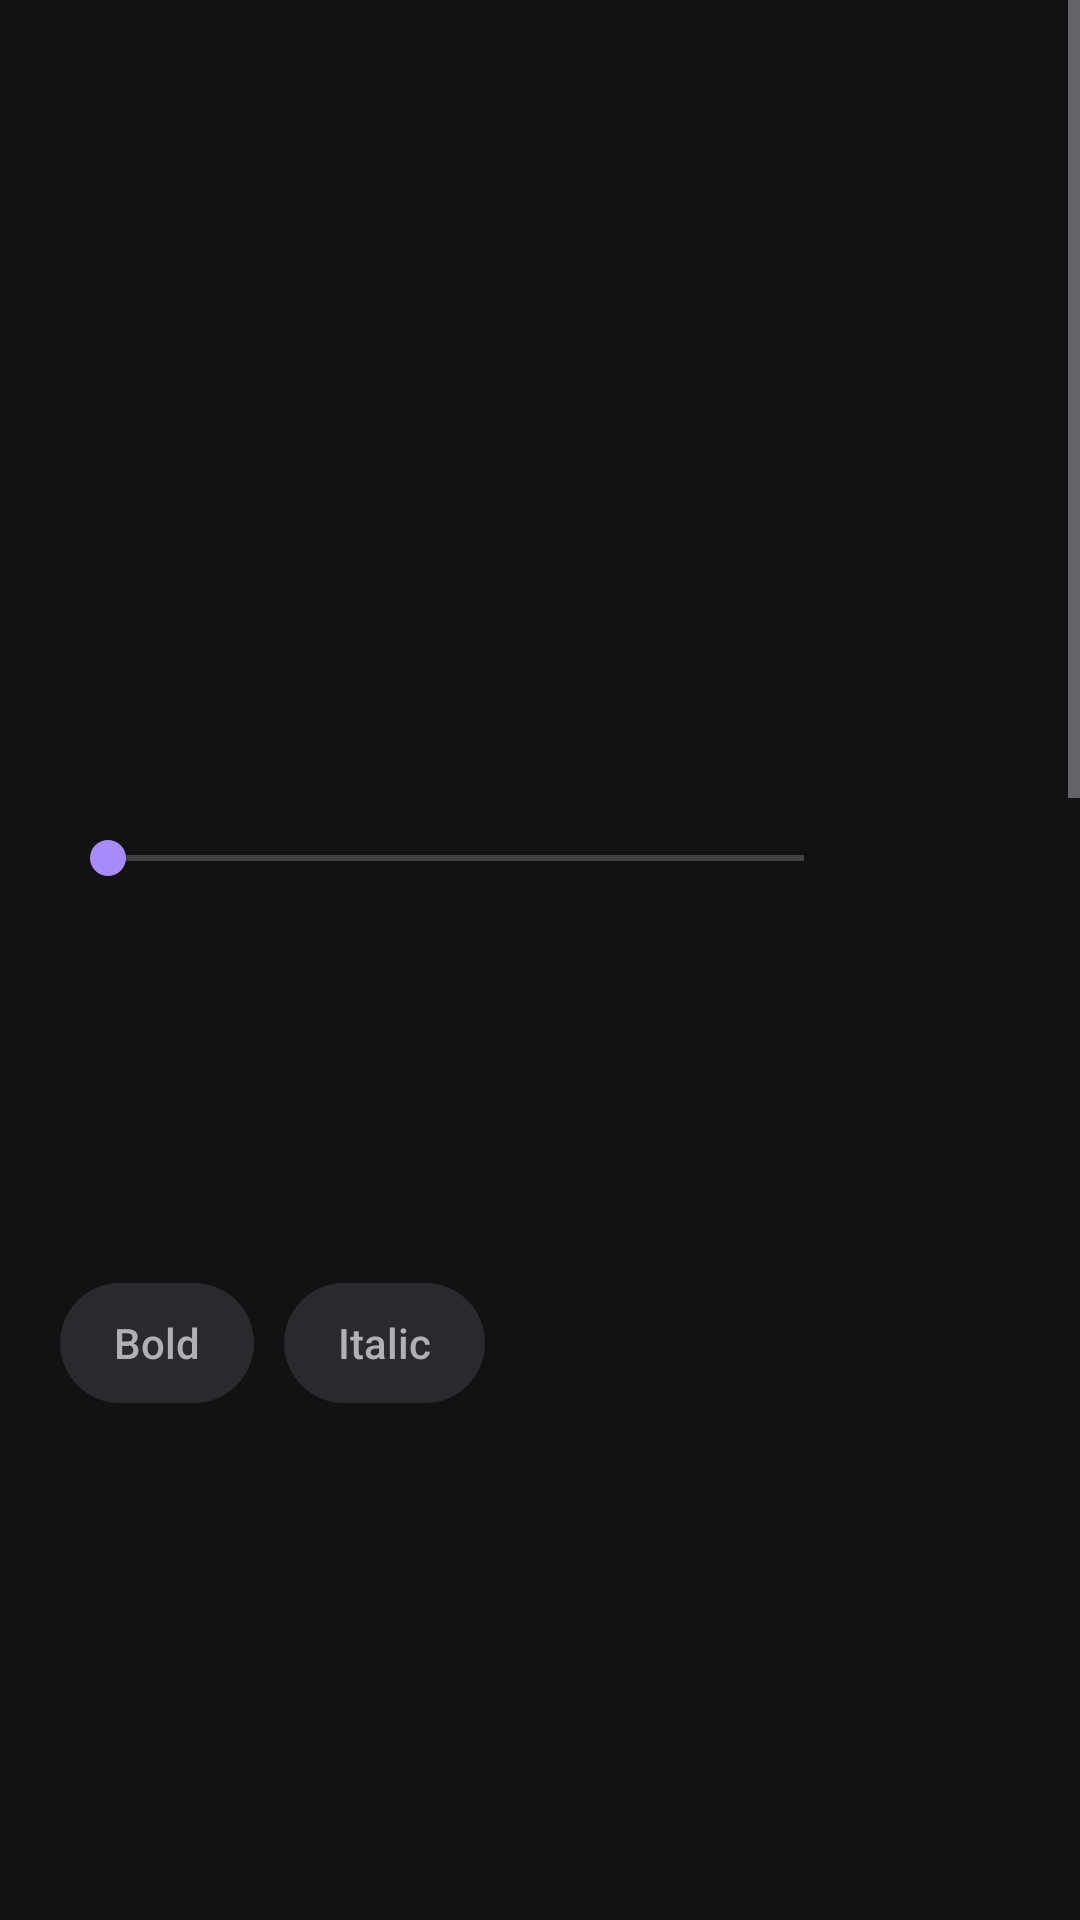

The Android layout XML behind this screen, and the referenced resources:
<!-- AndroidManifest.xml: application theme Theme.Capvid -->
<!-- res/layout/panel_fonts.xml -->
<?xml version="1.0" encoding="utf-8"?>
<ScrollView xmlns:android="http://schemas.android.com/apk/res/android"
    android:layout_width="match_parent"
    android:layout_height="0dp"
    android:layout_weight="1"
    android:fillViewport="true">

    <LinearLayout
        android:layout_width="match_parent"
        android:layout_height="wrap_content"
        android:orientation="vertical"
        android:paddingStart="20dp"
        android:paddingEnd="20dp"
        android:paddingTop="8dp"
        android:paddingBottom="24dp">

        <TextView style="@style/ColorRowLabel" android:text="Font" />
        <androidx.recyclerview.widget.RecyclerView
            android:id="@+id/fontList"
            android:layout_width="match_parent"
            android:layout_height="wrap_content"
            android:layout_marginTop="10dp"
            android:orientation="horizontal" />

        <TextView style="@style/ColorRowLabel" android:layout_marginTop="20dp" android:text="Text size" />
        <LinearLayout
            android:layout_width="match_parent"
            android:layout_height="wrap_content"
            android:layout_marginTop="4dp"
            android:gravity="center_vertical"
            android:orientation="horizontal">
            <SeekBar
                android:id="@+id/seekTextSize"
                android:layout_width="0dp"
                android:layout_height="wrap_content"
                android:layout_weight="1"
                android:max="24" />
            <TextView
                android:id="@+id/textSizeValue"
                android:layout_width="wrap_content"
                android:layout_height="wrap_content"
                android:layout_marginStart="10dp"
                android:minWidth="46dp"
                android:gravity="end"
                android:textColor="@color/text_secondary"
                android:textSize="12sp" />
        </LinearLayout>

        <TextView style="@style/ColorRowLabel" android:layout_marginTop="14dp" android:text="Weight" />
        <LinearLayout
            android:layout_width="wrap_content"
            android:layout_height="wrap_content"
            android:layout_marginTop="10dp"
            android:orientation="horizontal">
            <TextView android:id="@+id/chipBold" style="@style/BreakChip" android:text="Bold" />
            <TextView android:id="@+id/chipItalic" style="@style/BreakChip" android:text="Italic" />
        </LinearLayout>

        <TextView style="@style/ColorRowLabel" android:layout_marginTop="20dp" android:text="Alignment" />
        <LinearLayout
            android:layout_width="wrap_content"
            android:layout_height="wrap_content"
            android:layout_marginTop="10dp"
            android:orientation="horizontal">
            <TextView android:id="@+id/chipAlignLeft" style="@style/BreakChip" android:text="Left" />
            <TextView android:id="@+id/chipAlignCenter" style="@style/BreakChip" android:text="Center" />
            <TextView android:id="@+id/chipAlignRight" style="@style/BreakChip" android:text="Right" />
        </LinearLayout>

        <TextView style="@style/ColorRowLabel" android:layout_marginTop="14dp" android:text="Line spacing" />
        <SeekBar
            android:id="@+id/seekLineSpacing"
            android:layout_width="match_parent"
            android:layout_height="wrap_content"
            android:max="40" />

        <TextView style="@style/ColorRowLabel" android:text="Word spacing" />
        <SeekBar
            android:id="@+id/seekWordSpacing"
            android:layout_width="match_parent"
            android:layout_height="wrap_content"
            android:max="60" />

        <TextView style="@style/ColorRowLabel" android:layout_marginTop="8dp" android:text="Capitalization" />
        <LinearLayout
            android:layout_width="wrap_content"
            android:layout_height="wrap_content"
            android:layout_marginTop="10dp"
            android:orientation="horizontal">
            <TextView android:id="@+id/chipCapNone" style="@style/BreakChip" android:text="None" />
            <TextView android:id="@+id/chipCapUpper" style="@style/BreakChip" android:text="UPPERCASE" />
            <TextView android:id="@+id/chipCapLower" style="@style/BreakChip" android:text="lowercase" />
            <TextView android:id="@+id/chipCapTitle" style="@style/BreakChip" android:text="Title Case" />
        </LinearLayout>

    </LinearLayout>
</ScrollView>
<!-- resources referenced by this layout -->
<resources>
  <color name="text_secondary">#B0AEB8</color>
  <style name="BreakChip">
          <item name="android:layout_width">wrap_content</item>
          <item name="android:layout_height">40dp</item>
          <item name="android:layout_marginEnd">10dp</item>
          <item name="android:layout_marginBottom">10dp</item>
          <item name="android:background">@drawable/bg_category_chip</item>
          <item name="android:gravity">center</item>
          <item name="android:paddingStart">18dp</item>
          <item name="android:paddingEnd">18dp</item>
          <item name="android:textColor">#B0B0B5</item>
          <item name="android:textSize">14sp</item>
          <item name="android:fontFamily">sans-serif-medium</item>
      </style>
  <style name="ColorRowLabel">
          <item name="android:layout_width">0dp</item>
          <item name="android:layout_height">wrap_content</item>
          <item name="android:layout_weight">1</item>
          <item name="android:textColor">#FFFFFF</item>
          <item name="android:textSize">15sp</item>
          <item name="android:fontFamily">sans-serif-medium</item>
      </style>
  <style name="Theme.Capvid" parent="Theme.MaterialComponents.NoActionBar">
          <item name="colorPrimary">@color/purple_primary</item>
          <item name="colorPrimaryDark">@color/purple_primary_dark</item>
          <item name="colorAccent">@color/purple_accent</item>
          <item name="android:windowBackground">@color/background_dark</item>
          <item name="android:textColorPrimary">@color/text_primary</item>
          <item name="android:textColorSecondary">@color/text_secondary</item>
      </style>
  <!-- drawable bg_category_chip (drawable) -->
  <?xml version="1.0" encoding="utf-8"?>
  <selector xmlns:android="http://schemas.android.com/apk/res/android">
      <item android:state_selected="true">
          <shape android:shape="rectangle">
              <corners android:radius="20dp" />
              <solid android:color="#7B2FF7" />
          </shape>
      </item>
      <item>
          <shape android:shape="rectangle">
              <corners android:radius="20dp" />
              <solid android:color="#2A2A2E" />
          </shape>
      </item>
  </selector>
  <color name="purple_primary">#7C3AED</color>
  <color name="purple_primary_dark">#5B21B6</color>
  <color name="purple_accent">#A78BFA</color>
  <color name="background_dark">#121212</color>
  <color name="text_primary">#FFFFFF</color>
</resources>
